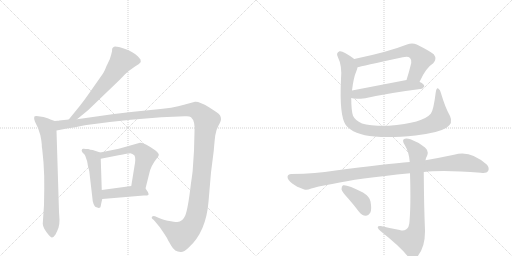
t = 0.00 s
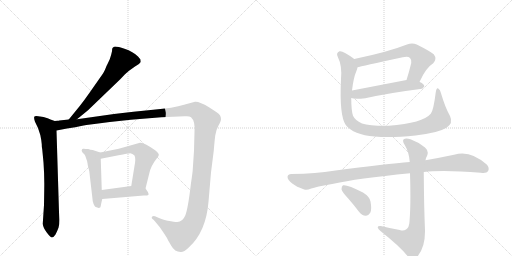
t = 2.04 s
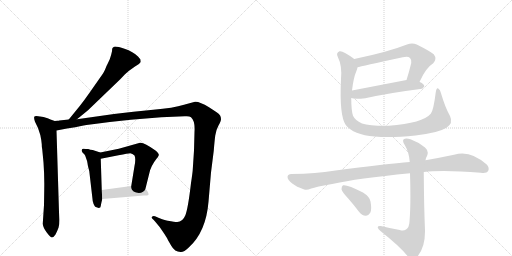
t = 4.08 s
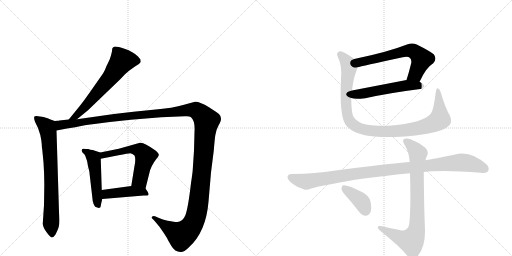
t = 6.11 s
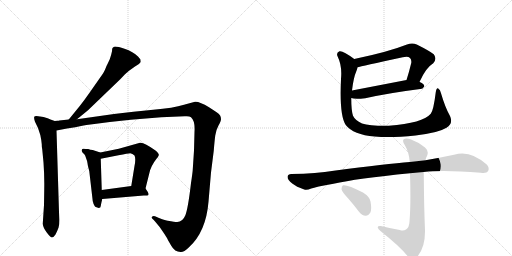
t = 8.15 s
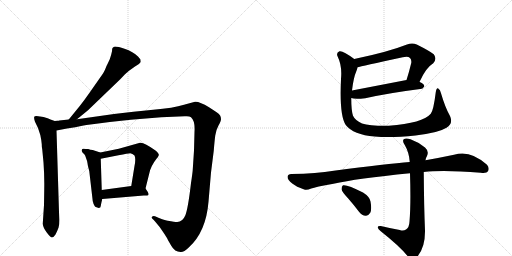
t = 10.19 s

The animated SVG that drew these frames (rendered in a browser with its animation timeline set to each time). Animation: 12 CSS @keyframes rules; one cycle of 10.19 s.

<svg version="1.1" viewBox="0 0 2048 1024" xmlns="http://www.w3.org/2000/svg">
  <g stroke="lightgray" stroke-dasharray="1,1" stroke-width="1" transform="scale(4, 4)">
    <line x1="0" y1="0" x2="256" y2="256"></line>
    <line x1="256" y1="0" x2="0" y2="256"></line>
    <line x1="128" y1="0" x2="128" y2="256"></line>
    <line x1="0" y1="128" x2="256" y2="128"></line>
    <line x1="256" y1="0" x2="512" y2="256"></line>
    <line x1="512" y1="0" x2="256" y2="256"></line>
    <line x1="384" y1="0" x2="384" y2="256"></line>
    <line x1="256" y1="128" x2="512" y2="128"></line>
  </g>
<g transform="scale(1, -1) translate(0, -850)">
   <style type="text/css">
    @keyframes keyframes0 {
      from {
       stroke: black;
       stroke-dashoffset: 631;
       stroke-width: 128;
       }
       67% {
       animation-timing-function: step-end;
       stroke: black;
       stroke-dashoffset: 0;
       stroke-width: 128;
       }
       to {
       stroke: black;
       stroke-width: 1024;
       }
       }
       #make-me-a-hanzi-animation-0 {
         animation: keyframes0 0.763509s both;
         animation-delay: 0.000000s;
         animation-timing-function: linear;
       }
    @keyframes keyframes1 {
      from {
       stroke: black;
       stroke-dashoffset: 748;
       stroke-width: 128;
       }
       71% {
       animation-timing-function: step-end;
       stroke: black;
       stroke-dashoffset: 0;
       stroke-width: 128;
       }
       to {
       stroke: black;
       stroke-width: 1024;
       }
       }
       #make-me-a-hanzi-animation-1 {
         animation: keyframes1 0.858724s both;
         animation-delay: 0.763509s;
         animation-timing-function: linear;
       }
    @keyframes keyframes2 {
      from {
       stroke: black;
       stroke-dashoffset: 1495;
       stroke-width: 128;
       }
       83% {
       animation-timing-function: step-end;
       stroke: black;
       stroke-dashoffset: 0;
       stroke-width: 128;
       }
       to {
       stroke: black;
       stroke-width: 1024;
       }
       }
       #make-me-a-hanzi-animation-2 {
         animation: keyframes2 1.466634s both;
         animation-delay: 1.622233s;
         animation-timing-function: linear;
       }
    @keyframes keyframes3 {
      from {
       stroke: black;
       stroke-dashoffset: 495;
       stroke-width: 128;
       }
       62% {
       animation-timing-function: step-end;
       stroke: black;
       stroke-dashoffset: 0;
       stroke-width: 128;
       }
       to {
       stroke: black;
       stroke-width: 1024;
       }
       }
       #make-me-a-hanzi-animation-3 {
         animation: keyframes3 0.652832s both;
         animation-delay: 3.088867s;
         animation-timing-function: linear;
       }
    @keyframes keyframes4 {
      from {
       stroke: black;
       stroke-dashoffset: 577;
       stroke-width: 128;
       }
       65% {
       animation-timing-function: step-end;
       stroke: black;
       stroke-dashoffset: 0;
       stroke-width: 128;
       }
       to {
       stroke: black;
       stroke-width: 1024;
       }
       }
       #make-me-a-hanzi-animation-4 {
         animation: keyframes4 0.719564s both;
         animation-delay: 3.741699s;
         animation-timing-function: linear;
       }
    @keyframes keyframes5 {
      from {
       stroke: black;
       stroke-dashoffset: 430;
       stroke-width: 128;
       }
       58% {
       animation-timing-function: step-end;
       stroke: black;
       stroke-dashoffset: 0;
       stroke-width: 128;
       }
       to {
       stroke: black;
       stroke-width: 1024;
       }
       }
       #make-me-a-hanzi-animation-5 {
         animation: keyframes5 0.599935s both;
         animation-delay: 4.461263s;
         animation-timing-function: linear;
       }
    @keyframes keyframes6 {
      from {
       stroke: black;
       stroke-dashoffset: 637;
       stroke-width: 128;
       }
       67% {
       animation-timing-function: step-end;
       stroke: black;
       stroke-dashoffset: 0;
       stroke-width: 128;
       }
       to {
       stroke: black;
       stroke-width: 1024;
       }
       }
       #make-me-a-hanzi-animation-6 {
         animation: keyframes6 0.768392s both;
         animation-delay: 5.061198s;
         animation-timing-function: linear;
       }
    @keyframes keyframes7 {
      from {
       stroke: black;
       stroke-dashoffset: 537;
       stroke-width: 128;
       }
       64% {
       animation-timing-function: step-end;
       stroke: black;
       stroke-dashoffset: 0;
       stroke-width: 128;
       }
       to {
       stroke: black;
       stroke-width: 1024;
       }
       }
       #make-me-a-hanzi-animation-7 {
         animation: keyframes7 0.687012s both;
         animation-delay: 5.829590s;
         animation-timing-function: linear;
       }
    @keyframes keyframes8 {
      from {
       stroke: black;
       stroke-dashoffset: 1031;
       stroke-width: 128;
       }
       77% {
       animation-timing-function: step-end;
       stroke: black;
       stroke-dashoffset: 0;
       stroke-width: 128;
       }
       to {
       stroke: black;
       stroke-width: 1024;
       }
       }
       #make-me-a-hanzi-animation-8 {
         animation: keyframes8 1.089030s both;
         animation-delay: 6.516602s;
         animation-timing-function: linear;
       }
    @keyframes keyframes9 {
      from {
       stroke: black;
       stroke-dashoffset: 1046;
       stroke-width: 128;
       }
       77% {
       animation-timing-function: step-end;
       stroke: black;
       stroke-dashoffset: 0;
       stroke-width: 128;
       }
       to {
       stroke: black;
       stroke-width: 1024;
       }
       }
       #make-me-a-hanzi-animation-9 {
         animation: keyframes9 1.101237s both;
         animation-delay: 7.605632s;
         animation-timing-function: linear;
       }
    @keyframes keyframes10 {
      from {
       stroke: black;
       stroke-dashoffset: 817;
       stroke-width: 128;
       }
       73% {
       animation-timing-function: step-end;
       stroke: black;
       stroke-dashoffset: 0;
       stroke-width: 128;
       }
       to {
       stroke: black;
       stroke-width: 1024;
       }
       }
       #make-me-a-hanzi-animation-10 {
         animation: keyframes10 0.914876s both;
         animation-delay: 8.706868s;
         animation-timing-function: linear;
       }
    @keyframes keyframes11 {
      from {
       stroke: black;
       stroke-dashoffset: 387;
       stroke-width: 128;
       }
       56% {
       animation-timing-function: step-end;
       stroke: black;
       stroke-dashoffset: 0;
       stroke-width: 128;
       }
       to {
       stroke: black;
       stroke-width: 1024;
       }
       }
       #make-me-a-hanzi-animation-11 {
         animation: keyframes11 0.564941s both;
         animation-delay: 9.621745s;
         animation-timing-function: linear;
       }
</style>
<path d="M 308 373 L 352 409 L 481 533 L 500 553 Q 508 561 516 567 L 540 584 Q 558 593 563 602 L 562 612 L 552 624 Q 533 643 498 655 Q 463 667 456 663 L 451 659 Q 448 658 448 645 Q 446 634 439 613 L 431 596 Q 427 589 422 576 Q 418 563 398 536 L 356 476 Q 340 453 319 426 L 275 372 C 256 349 285 354 308 373 Z" fill="lightgray"></path> 
<path d="M 219 366 L 202 372 Q 193 377 174 382 L 160 384 Q 140 388 137 383 Q 135 377 140 363 L 152 338 Q 163 309 165 290 L 167 273 Q 167 258 169 252 L 174 200 Q 178 145 177 94 L 176 30 L 171 -45 Q 172 -60 187 -80 Q 202 -100 208 -100 Q 214 -100 222 -88 Q 230 -72 234 -61 Q 238 -50 238 -29 L 236 2 L 226 328 C 225 358 225 364 219 366 Z" fill="lightgray"></path> 
<path d="M 230 367 L 219 366 C 189 363 197 322 226 328 L 268 336 Q 303 341 329 347 Q 355 352 439 362 L 523 371 L 645 381 L 739 385 Q 757 387 764 381 Q 781 366 778 323 L 776 248 L 771 172 Q 771 168 767 138 L 764 118 Q 752 14 741 -12 Q 730 -38 709 -38 Q 699 -38 671 -33 Q 664 -33 636 -22 L 620 -15 Q 613 -12 608 -17 Q 604 -22 614 -29 L 622 -38 Q 640 -58 653 -79 Q 667 -100 669 -104 Q 671 -109 685 -133 Q 699 -158 722 -158 Q 734 -160 755 -140 Q 824 -78 834 43 L 844 160 L 855 247 Q 858 285 861 308 Q 864 330 874 348 Q 884 366 884 373 Q 884 380 881 387 Q 879 393 859 406 L 836 421 Q 797 445 780 443 L 736 431 Q 694 418 613 411 Q 533 404 456 394 L 308 373 L 275 372 L 237 368 Q 236 367 230 367 Z" fill="lightgray"></path> 
<path d="M 401 240 L 371 250 Q 361 251 353 254 Q 342 254 335 255 Q 329 256 328 252 Q 324 248 330 240 L 338 232 Q 341 229 344 218 Q 349 206 350 197 Q 351 188 353 181 L 357 166 L 370 54 Q 370 45 374 35 Q 379 24 381 23 Q 384 21 395 18 Q 403 18 403 26 Q 404 34 409 54 L 407 90 L 403 215 C 402 240 402 240 401 240 Z" fill="lightgray"></path> 
<path d="M 582 96 L 597 156 Q 603 186 626 215 Q 633 222 635 229 Q 637 236 622 248 Q 575 282 560 279 L 475 255 L 401 240 C 372 234 374 209 403 215 L 474 229 Q 513 237 521 237 Q 530 236 538 228 Q 544 216 538 186 L 525 106 C 520 76 575 67 582 96 Z" fill="lightgray"></path> 
<path d="M 409 54 L 575 68 L 588 68 Q 603 68 582 96 C 570 112 555 110 525 106 L 407 90 C 377 86 379 51 409 54 Z" fill="lightgray"></path> 
<path d="M 1678 522 Q 1703 579 1733 597 Q 1749 615 1735 633 Q 1719 646 1667 672 Q 1649 681 1628 672 Q 1552 642 1417 614 C 1388 608 1401 574 1430 581 Q 1443 585 1611 621 Q 1632 627 1640 618 Q 1647 611 1645 598 Q 1636 561 1626 530 C 1617 501 1665 495 1678 522 Z" fill="lightgray"></path> 
<path d="M 1405 458 Q 1418 452 1461 457 Q 1555 478 1681 494 Q 1690 493 1697 504 Q 1698 514 1679 522 L 1678 522 L 1626 530 L 1408 488 C 1379 482 1376 466 1405 458 Z" fill="lightgray"></path> 
<path d="M 1800 386 Q 1781 419 1764 477 Q 1761 492 1753 496 Q 1746 500 1743 481 Q 1734 408 1723 395 Q 1692 358 1555 347 Q 1480 346 1448 356 Q 1420 369 1412 387 Q 1405 409 1405 458 L 1408 488 Q 1414 540 1426 567 Q 1429 574 1430 581 C 1436 600 1436 600 1417 614 Q 1372 648 1358 645 Q 1343 639 1351 623 Q 1369 587 1364 534 Q 1357 387 1383 350 Q 1413 311 1499 304 Q 1563 298 1662 308 Q 1752 318 1786 339 Q 1814 357 1800 386 Z" fill="lightgray"></path> 
<path d="M 1695 162 Q 1773 171 1923 159 Q 1947 156 1952 165 Q 1959 178 1948 191 Q 1881 252 1816 231 Q 1759 219 1702 209 L 1639 202 Q 1552 195 1335 167 Q 1268 155 1165 154 Q 1152 154 1150 143 Q 1150 130 1169 116 Q 1185 103 1217 92 Q 1227 88 1245 96 Q 1261 102 1334 115 Q 1425 136 1640 157 L 1695 162 Z" fill="lightgray"></path> 
<path d="M 1599 -70 Q 1560 -63 1523 -54 Q 1510 -53 1511 -60 Q 1512 -67 1523 -75 Q 1604 -139 1634 -179 Q 1649 -195 1665 -181 Q 1701 -144 1700 -72 Q 1696 22 1695 162 L 1702 209 Q 1703 219 1708 226 Q 1717 245 1700 260 Q 1673 282 1642 293 Q 1623 300 1615 293 Q 1608 286 1619 270 Q 1637 239 1639 202 L 1640 157 Q 1644 33 1638 -36 Q 1637 -60 1624 -68 Q 1614 -75 1599 -70 Z" fill="lightgray"></path> 
<path d="M 1392 57 Q 1414 32 1436 3 Q 1448 -12 1463 -13 Q 1473 -14 1481 -1 Q 1488 12 1482 44 Q 1479 63 1452 80 Q 1388 113 1372 109 Q 1366 106 1366 93 Q 1369 81 1392 57 Z" fill="lightgray"></path> 
      <clipPath id="make-me-a-hanzi-clip-0">
      <path d="M 308 373 L 352 409 L 481 533 L 500 553 Q 508 561 516 567 L 540 584 Q 558 593 563 602 L 562 612 L 552 624 Q 533 643 498 655 Q 463 667 456 663 L 451 659 Q 448 658 448 645 Q 446 634 439 613 L 431 596 Q 427 589 422 576 Q 418 563 398 536 L 356 476 Q 340 453 319 426 L 275 372 C 256 349 285 354 308 373 Z" fill="lightgray"></path>
      </clipPath>
      <path clip-path="url(#make-me-a-hanzi-clip-0)" d="M 550 606 L 486 605 L 442 541 L 345 427 L 306 387 L 280 377 " fill="none" id="make-me-a-hanzi-animation-0" stroke-dasharray="503 1006" stroke-linecap="round"></path>

      <clipPath id="make-me-a-hanzi-clip-1">
      <path d="M 219 366 L 202 372 Q 193 377 174 382 L 160 384 Q 140 388 137 383 Q 135 377 140 363 L 152 338 Q 163 309 165 290 L 167 273 Q 167 258 169 252 L 174 200 Q 178 145 177 94 L 176 30 L 171 -45 Q 172 -60 187 -80 Q 202 -100 208 -100 Q 214 -100 222 -88 Q 230 -72 234 -61 Q 238 -50 238 -29 L 236 2 L 226 328 C 225 358 225 364 219 366 Z" fill="lightgray"></path>
      </clipPath>
      <path clip-path="url(#make-me-a-hanzi-clip-1)" d="M 143 379 L 189 340 L 194 319 L 203 178 L 208 -91 " fill="none" id="make-me-a-hanzi-animation-1" stroke-dasharray="620 1240" stroke-linecap="round"></path>

      <clipPath id="make-me-a-hanzi-clip-2">
      <path d="M 230 367 L 219 366 C 189 363 197 322 226 328 L 268 336 Q 303 341 329 347 Q 355 352 439 362 L 523 371 L 645 381 L 739 385 Q 757 387 764 381 Q 781 366 778 323 L 776 248 L 771 172 Q 771 168 767 138 L 764 118 Q 752 14 741 -12 Q 730 -38 709 -38 Q 699 -38 671 -33 Q 664 -33 636 -22 L 620 -15 Q 613 -12 608 -17 Q 604 -22 614 -29 L 622 -38 Q 640 -58 653 -79 Q 667 -100 669 -104 Q 671 -109 685 -133 Q 699 -158 722 -158 Q 734 -160 755 -140 Q 824 -78 834 43 L 844 160 L 855 247 Q 858 285 861 308 Q 864 330 874 348 Q 884 366 884 373 Q 884 380 881 387 Q 879 393 859 406 L 836 421 Q 797 445 780 443 L 736 431 Q 694 418 613 411 Q 533 404 456 394 L 308 373 L 275 372 L 237 368 Q 236 367 230 367 Z" fill="lightgray"></path>
      </clipPath>
      <path clip-path="url(#make-me-a-hanzi-clip-2)" d="M 225 361 L 240 349 L 481 383 L 765 411 L 786 408 L 807 392 L 826 363 L 794 38 L 776 -35 L 756 -67 L 725 -91 L 615 -21 " fill="none" id="make-me-a-hanzi-animation-2" stroke-dasharray="1367 2734" stroke-linecap="round"></path>

      <clipPath id="make-me-a-hanzi-clip-3">
      <path d="M 401 240 L 371 250 Q 361 251 353 254 Q 342 254 335 255 Q 329 256 328 252 Q 324 248 330 240 L 338 232 Q 341 229 344 218 Q 349 206 350 197 Q 351 188 353 181 L 357 166 L 370 54 Q 370 45 374 35 Q 379 24 381 23 Q 384 21 395 18 Q 403 18 403 26 Q 404 34 409 54 L 407 90 L 403 215 C 402 240 402 240 401 240 Z" fill="lightgray"></path>
      </clipPath>
      <path clip-path="url(#make-me-a-hanzi-clip-3)" d="M 334 247 L 374 219 L 391 30 " fill="none" id="make-me-a-hanzi-animation-3" stroke-dasharray="367 734" stroke-linecap="round"></path>

      <clipPath id="make-me-a-hanzi-clip-4">
      <path d="M 582 96 L 597 156 Q 603 186 626 215 Q 633 222 635 229 Q 637 236 622 248 Q 575 282 560 279 L 475 255 L 401 240 C 372 234 374 209 403 215 L 474 229 Q 513 237 521 237 Q 530 236 538 228 Q 544 216 538 186 L 525 106 C 520 76 575 67 582 96 Z" fill="lightgray"></path>
      </clipPath>
      <path clip-path="url(#make-me-a-hanzi-clip-4)" d="M 409 222 L 414 230 L 515 252 L 563 248 L 582 225 L 560 131 L 533 111 " fill="none" id="make-me-a-hanzi-animation-4" stroke-dasharray="449 898" stroke-linecap="round"></path>

      <clipPath id="make-me-a-hanzi-clip-5">
      <path d="M 409 54 L 575 68 L 588 68 Q 603 68 582 96 C 570 112 555 110 525 106 L 407 90 C 377 86 379 51 409 54 Z" fill="lightgray"></path>
      </clipPath>
      <path clip-path="url(#make-me-a-hanzi-clip-5)" d="M 416 60 L 425 73 L 445 76 L 529 85 L 582 80 " fill="none" id="make-me-a-hanzi-animation-5" stroke-dasharray="302 604" stroke-linecap="round"></path>

      <clipPath id="make-me-a-hanzi-clip-6">
      <path d="M 1678 522 Q 1703 579 1733 597 Q 1749 615 1735 633 Q 1719 646 1667 672 Q 1649 681 1628 672 Q 1552 642 1417 614 C 1388 608 1401 574 1430 581 Q 1443 585 1611 621 Q 1632 627 1640 618 Q 1647 611 1645 598 Q 1636 561 1626 530 C 1617 501 1665 495 1678 522 Z" fill="lightgray"></path>
      </clipPath>
      <path clip-path="url(#make-me-a-hanzi-clip-6)" d="M 1430 587 L 1449 604 L 1631 648 L 1652 646 L 1687 614 L 1661 552 L 1633 535 " fill="none" id="make-me-a-hanzi-animation-6" stroke-dasharray="509 1018" stroke-linecap="round"></path>

      <clipPath id="make-me-a-hanzi-clip-7">
      <path d="M 1405 458 Q 1418 452 1461 457 Q 1555 478 1681 494 Q 1690 493 1697 504 Q 1698 514 1679 522 L 1678 522 L 1626 530 L 1408 488 C 1379 482 1376 466 1405 458 Z" fill="lightgray"></path>
      </clipPath>
      <path clip-path="url(#make-me-a-hanzi-clip-7)" d="M 1411 465 L 1425 473 L 1606 506 L 1687 506 " fill="none" id="make-me-a-hanzi-animation-7" stroke-dasharray="409 818" stroke-linecap="round"></path>

      <clipPath id="make-me-a-hanzi-clip-8">
      <path d="M 1800 386 Q 1781 419 1764 477 Q 1761 492 1753 496 Q 1746 500 1743 481 Q 1734 408 1723 395 Q 1692 358 1555 347 Q 1480 346 1448 356 Q 1420 369 1412 387 Q 1405 409 1405 458 L 1408 488 Q 1414 540 1426 567 Q 1429 574 1430 581 C 1436 600 1436 600 1417 614 Q 1372 648 1358 645 Q 1343 639 1351 623 Q 1369 587 1364 534 Q 1357 387 1383 350 Q 1413 311 1499 304 Q 1563 298 1662 308 Q 1752 318 1786 339 Q 1814 357 1800 386 Z" fill="lightgray"></path>
      </clipPath>
      <path clip-path="url(#make-me-a-hanzi-clip-8)" d="M 1361 633 L 1395 586 L 1383 458 L 1393 377 L 1403 360 L 1441 335 L 1531 324 L 1601 327 L 1690 341 L 1736 357 L 1759 377 L 1752 488 " fill="none" id="make-me-a-hanzi-animation-8" stroke-dasharray="903 1806" stroke-linecap="round"></path>

      <clipPath id="make-me-a-hanzi-clip-9">
      <path d="M 1695 162 Q 1773 171 1923 159 Q 1947 156 1952 165 Q 1959 178 1948 191 Q 1881 252 1816 231 Q 1759 219 1702 209 L 1639 202 Q 1552 195 1335 167 Q 1268 155 1165 154 Q 1152 154 1150 143 Q 1150 130 1169 116 Q 1185 103 1217 92 Q 1227 88 1245 96 Q 1261 102 1334 115 Q 1425 136 1640 157 L 1695 162 Z" fill="lightgray"></path>
      </clipPath>
      <path clip-path="url(#make-me-a-hanzi-clip-9)" d="M 1162 141 L 1226 123 L 1465 161 L 1832 200 L 1883 196 L 1940 174 " fill="none" id="make-me-a-hanzi-animation-9" stroke-dasharray="918 1836" stroke-linecap="round"></path>

      <clipPath id="make-me-a-hanzi-clip-10">
      <path d="M 1599 -70 Q 1560 -63 1523 -54 Q 1510 -53 1511 -60 Q 1512 -67 1523 -75 Q 1604 -139 1634 -179 Q 1649 -195 1665 -181 Q 1701 -144 1700 -72 Q 1696 22 1695 162 L 1702 209 Q 1703 219 1708 226 Q 1717 245 1700 260 Q 1673 282 1642 293 Q 1623 300 1615 293 Q 1608 286 1619 270 Q 1637 239 1639 202 L 1640 157 Q 1644 33 1638 -36 Q 1637 -60 1624 -68 Q 1614 -75 1599 -70 Z" fill="lightgray"></path>
      </clipPath>
      <path clip-path="url(#make-me-a-hanzi-clip-10)" d="M 1623 286 L 1650 264 L 1671 236 L 1669 -40 L 1663 -80 L 1652 -106 L 1641 -114 L 1607 -104 L 1519 -61 " fill="none" id="make-me-a-hanzi-animation-10" stroke-dasharray="689 1378" stroke-linecap="round"></path>

      <clipPath id="make-me-a-hanzi-clip-11">
      <path d="M 1392 57 Q 1414 32 1436 3 Q 1448 -12 1463 -13 Q 1473 -14 1481 -1 Q 1488 12 1482 44 Q 1479 63 1452 80 Q 1388 113 1372 109 Q 1366 106 1366 93 Q 1369 81 1392 57 Z" fill="lightgray"></path>
      </clipPath>
      <path clip-path="url(#make-me-a-hanzi-clip-11)" d="M 1376 101 L 1441 49 L 1463 7 " fill="none" id="make-me-a-hanzi-animation-11" stroke-dasharray="259 518" stroke-linecap="round"></path>

</g>
</svg>
